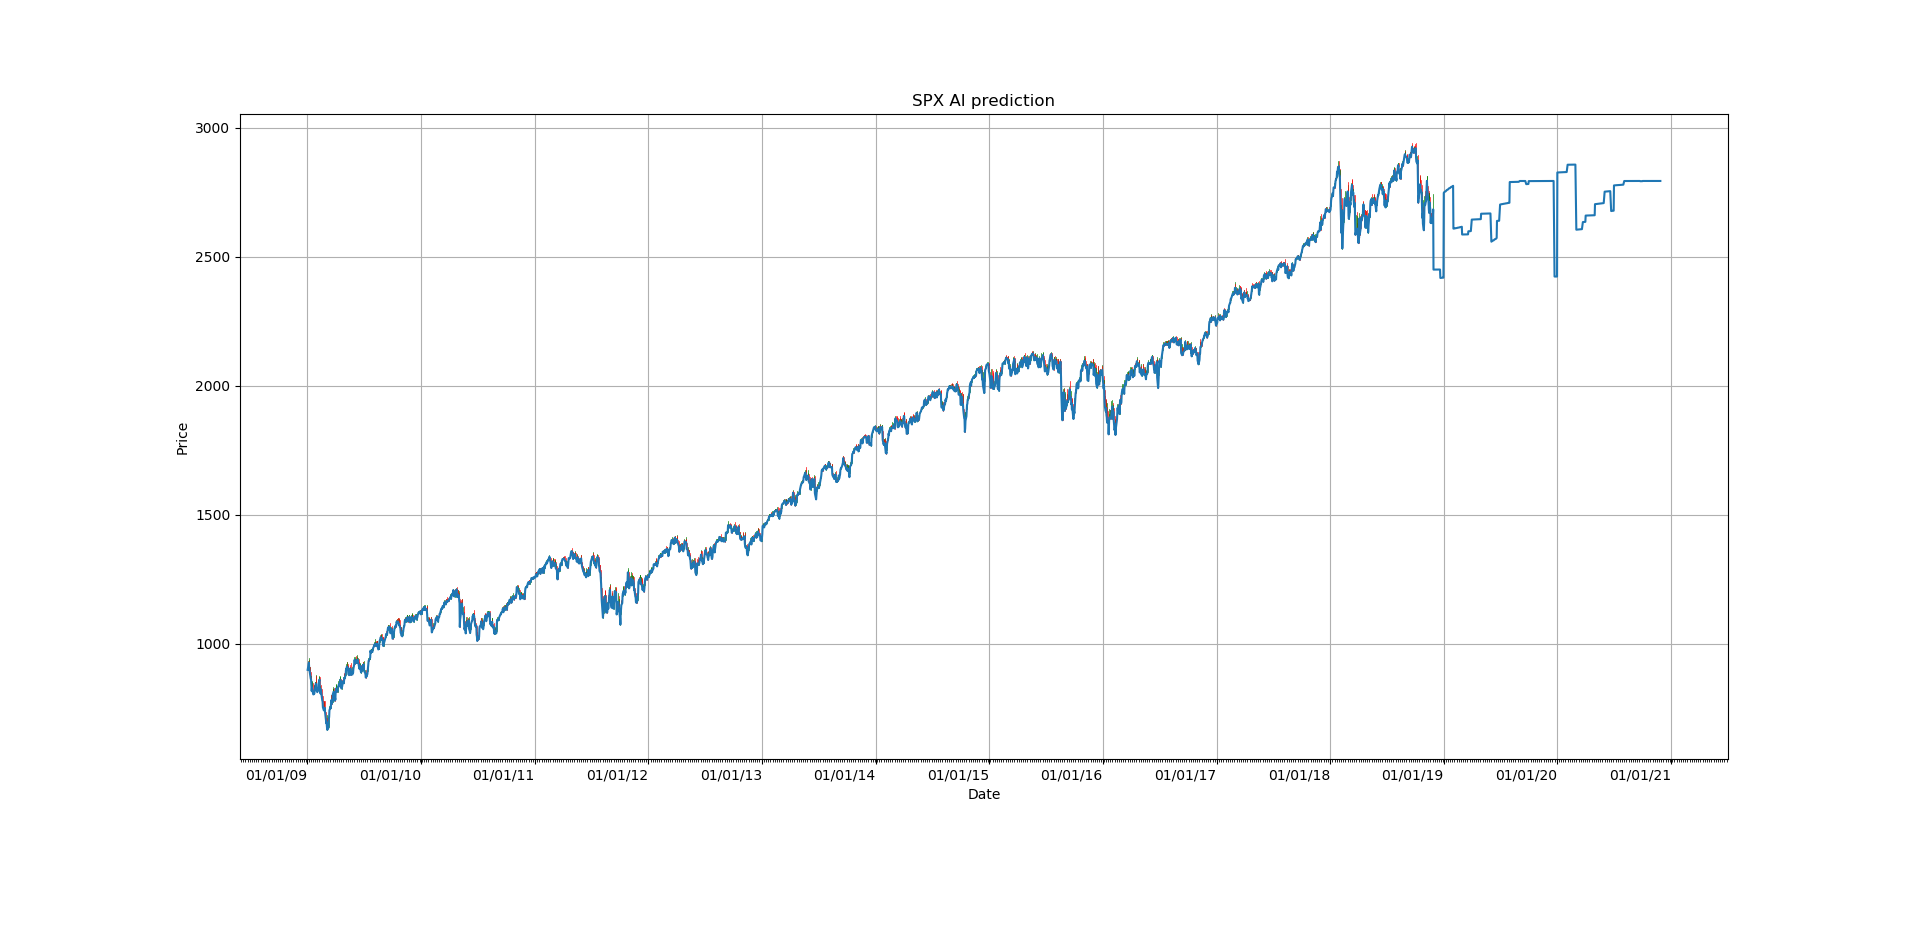

Values plotted in this chart, from the file beside it:
date, open, high, low, close, volume
2009-01-02, 903.2, 934.7, 899.4, 931.8, 0
2009-01-05, 931.8, 936.6, 919.5, 927.5, 0
2009-01-06, 927.5, 943.9, 927.3, 934.7, 0
2009-01-07, 934.7, 934.7, 902.4, 906.6, 0
2009-01-08, 906.6, 910, 896.8, 909.7, 0
2009-01-09, 909.7, 911.9, 888.3, 890.4, 0
2009-01-12, 890.4, 890.4, 864.3, 870.3, 0
2009-01-13, 870.3, 877, 862, 871.8, 0
2009-01-14, 871.8, 871.8, 836.9, 842.6, 0
2009-01-15, 842.6, 851.6, 817, 843.7, 0
2009-01-16, 843.7, 858.1, 830.7, 850.1, 0
2009-01-20, 850.1, 850.1, 804.5, 805.2, 0
2009-01-21, 805.2, 841.7, 804.3, 840.2, 0
2009-01-22, 840.2, 840.2, 811.3, 827.5, 0
2009-01-23, 827.5, 838.6, 806.1, 832, 0
2009-01-26, 832, 852.5, 827.7, 836.6, 0
2009-01-27, 836.6, 850.5, 835.4, 845.7, 0
2009-01-28, 845.7, 877.9, 845.7, 874.1, 0
2009-01-29, 874.1, 874.1, 844.1, 845.1, 0
2009-01-30, 845.1, 851.7, 821.7, 825.9, 0
2009-02-02, 825.9, 830.8, 812.9, 825.4, 0
2009-02-03, 825.4, 842.6, 822, 838.5, 0
2009-02-04, 838.5, 851.9, 829.2, 832.2, 0
2009-02-05, 832.2, 850.5, 819.9, 845.9, 0
2009-02-06, 845.9, 870.8, 845.4, 868.6, 0
2009-02-09, 868.6, 875, 861.6, 869.9, 0
2009-02-10, 869.9, 869.9, 823, 827.2, 0
2009-02-11, 827.2, 838.2, 822.3, 833.7, 0
2009-02-12, 833.7, 835.5, 808.1, 835.2, 0
2009-02-13, 835.2, 839.4, 825.2, 826.8, 0
2009-02-17, 826.8, 826.8, 789.2, 789.2, 0
2009-02-18, 789.2, 796.2, 780.4, 788.4, 0
2009-02-19, 788.4, 797.6, 777, 778.9, 0
2009-02-20, 778.9, 778.9, 754.2, 770, 0
2009-02-23, 770, 777.9, 742.4, 743.3, 0
2009-02-24, 743.3, 775.5, 743.3, 773.1, 0
2009-02-25, 773.1, 780.1, 752.9, 764.9, 0
2009-02-26, 764.9, 779.4, 751.8, 752.8, 0
2009-02-27, 752.8, 752.8, 734.5, 735.1, 0
2009-03-02, 735.1, 735.1, 700.8, 700.8, 0
2009-03-03, 700.8, 711.7, 692.3, 696.3, 0
2009-03-04, 696.3, 724.1, 696.3, 712.9, 0
2009-03-05, 712.9, 712.9, 677.9, 682.5, 0
2009-03-06, 682.5, 699.1, 666.8, 683.4, 0
2009-03-09, 676.5, 695.3, 672.9, 676.5, 0
2009-03-10, 676.5, 719.6, 676.5, 719.6, 0
2009-03-11, 719.6, 731.9, 713.9, 721.4, 0
2009-03-12, 721.4, 752.6, 714.8, 750.7, 0
2009-03-13, 750.7, 758.3, 742.5, 756.5, 0
2009-03-16, 758.8, 774.5, 753.4, 753.9, 0
2009-03-17, 753.9, 778.1, 749.9, 778.1, 0
2009-03-18, 776, 801.4, 765.6, 794.4, 0
2009-03-19, 797.9, 803.2, 781.8, 784, 0
2009-03-20, 784.6, 788.9, 766.2, 768.5, 0
2009-03-23, 776.7, 823.4, 776.7, 822.9, 0
2009-03-24, 820.6, 823.6, 805.5, 806.2, 0
2009-03-25, 806.8, 826.8, 791.4, 813.9, 0
2009-03-26, 814.1, 833, 814.1, 832.9, 0
2009-03-27, 828.7, 828.7, 813.4, 815.9, 0
2009-03-30, 809.1, 809.1, 779.9, 787.5, 0
... 2,435 more rows
